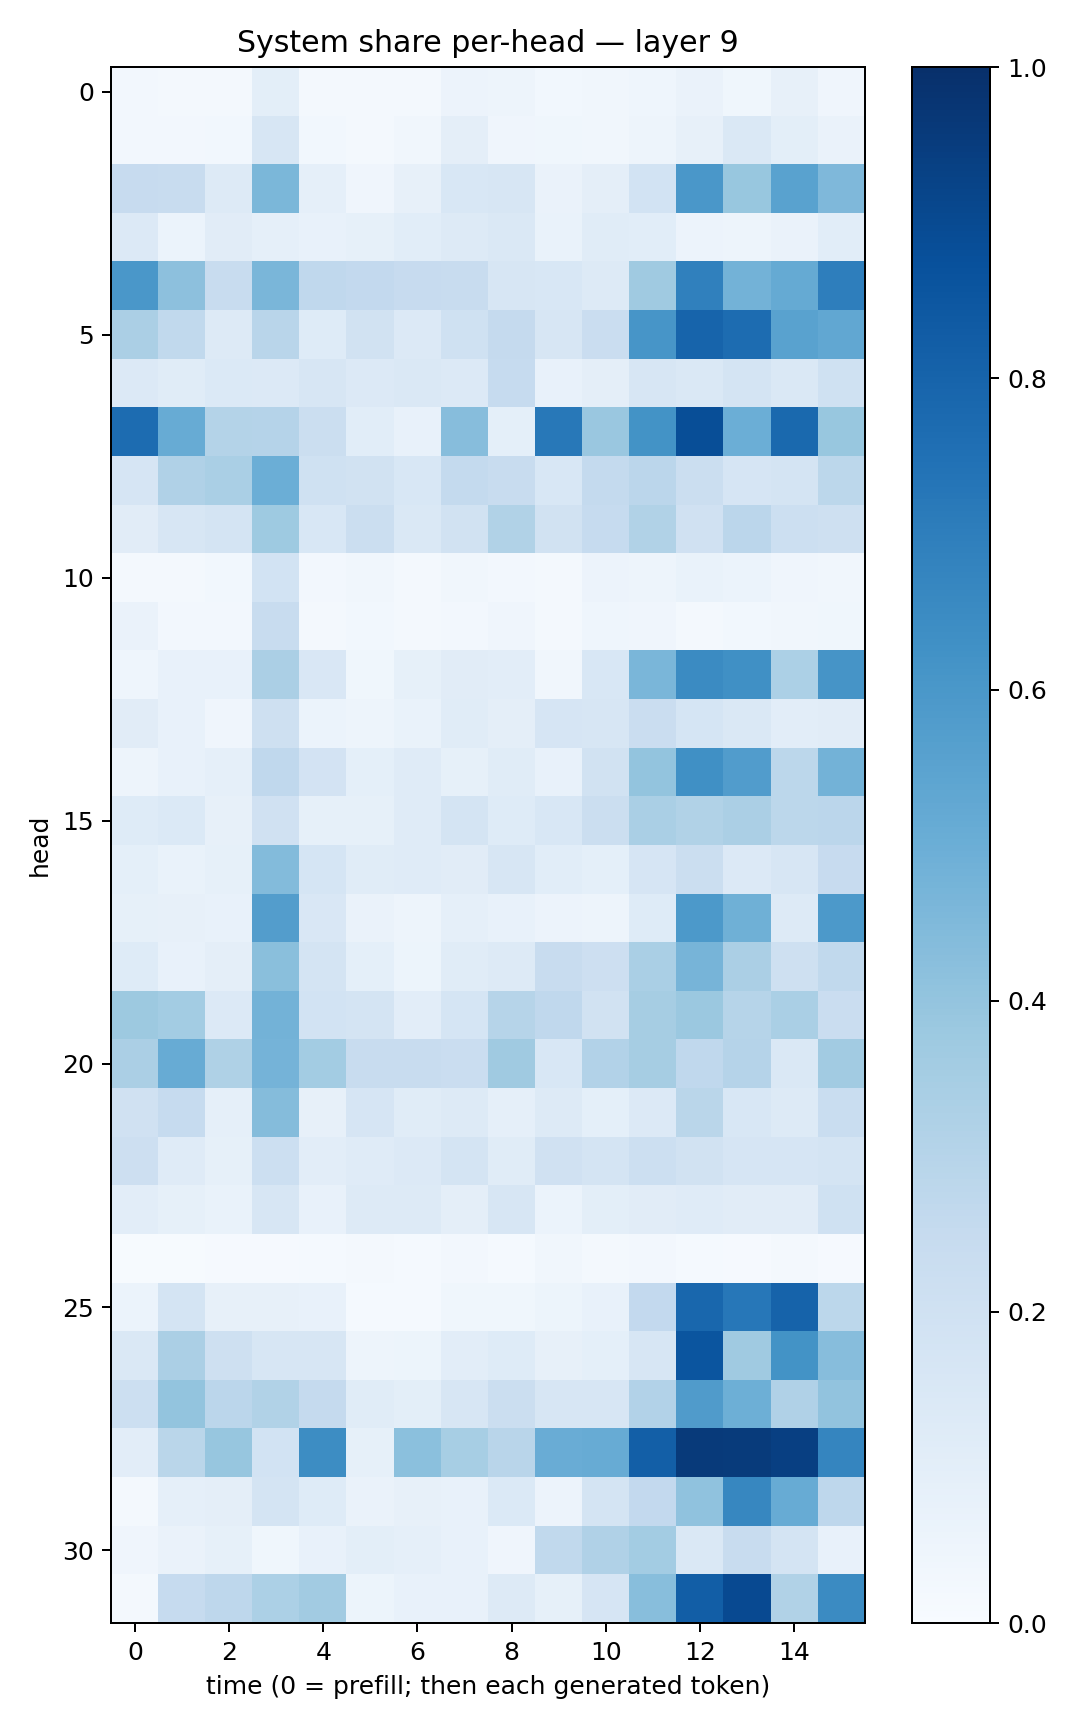

The data file committed next to this chart (first rows):
0.025101278, 0.01723361, 0.017545784, 0.10086321, 0.02250003, 0.0157185, 0.021816453, 0.055710282, 0.049325358, 0.028734522, 0.03153552, 0.0462675, 0.064851895, 0.036062464, 0.07812999, 0.040331025
0.02484, 0.02385, 0.02836, 0.1631, 0.02789, 0.0217, 0.03468, 0.0961, 0.04022, 0.03774, 0.03337, 0.0483, 0.0801, 0.1417, 0.1014, 0.06473
0.2431, 0.2407, 0.1323, 0.4601, 0.0895, 0.04, 0.0809, 0.1557, 0.1564, 0.06527, 0.09556, 0.1868, 0.5981, 0.3904, 0.5524, 0.4528
0.1336, 0.06071, 0.1096, 0.08606, 0.07526, 0.08582, 0.1065, 0.1317, 0.1419, 0.06797, 0.1141, 0.1082, 0.0557, 0.04775, 0.06535, 0.1056
0.5977, 0.4175, 0.2377, 0.4645, 0.2657, 0.2591, 0.243, 0.2371, 0.1595, 0.1554, 0.1269, 0.3686, 0.6911, 0.4778, 0.5161, 0.697
0.3335, 0.2625, 0.1289, 0.2913, 0.1231, 0.1914, 0.1329, 0.2, 0.2516, 0.1634, 0.2302, 0.6079, 0.7991, 0.766, 0.5523, 0.5311
0.1365, 0.1168, 0.1385, 0.1362, 0.1575, 0.1361, 0.1442, 0.1363, 0.249, 0.07359, 0.09565, 0.1638, 0.148, 0.1726, 0.1458, 0.1993
0.7685, 0.509, 0.3051, 0.3045, 0.2191, 0.1091, 0.07153, 0.4306, 0.09295, 0.7219, 0.3829, 0.6206, 0.8838, 0.4978, 0.7776, 0.3902
0.1678, 0.3176, 0.3376, 0.499, 0.2006, 0.1876, 0.153, 0.2546, 0.2419, 0.1546, 0.254, 0.2821, 0.2208, 0.1646, 0.1772, 0.2809
0.1124, 0.1569, 0.1786, 0.3741, 0.1561, 0.2258, 0.1466, 0.1881, 0.316, 0.1898, 0.2476, 0.3137, 0.1967, 0.2841, 0.2175, 0.2049
0.0165, 0.02199, 0.03063, 0.1846, 0.02524, 0.03465, 0.02296, 0.03259, 0.02534, 0.01916, 0.0548, 0.04941, 0.0666, 0.05901, 0.04197, 0.03141
0.06339, 0.02603, 0.026, 0.24, 0.02331, 0.02778, 0.01864, 0.0254, 0.04037, 0.01816, 0.04423, 0.04296, 0.02262, 0.02749, 0.03453, 0.03581
0.04414, 0.07626, 0.07275, 0.3327, 0.1519, 0.03641, 0.08403, 0.1101, 0.1028, 0.03333, 0.1539, 0.4624, 0.6488, 0.6316, 0.3309, 0.6098
0.1113, 0.07243, 0.04052, 0.2064, 0.06038, 0.04726, 0.06761, 0.114, 0.0965, 0.1667, 0.1589, 0.2296, 0.1709, 0.1438, 0.1034, 0.1109
0.05007, 0.07628, 0.0864, 0.2682, 0.1835, 0.09192, 0.1209, 0.08253, 0.1148, 0.07631, 0.1879, 0.3989, 0.6297, 0.5744, 0.2796, 0.4774
0.1242, 0.1382, 0.08116, 0.1985, 0.0837, 0.08531, 0.1181, 0.1781, 0.1219, 0.1524, 0.2237, 0.3389, 0.3133, 0.3329, 0.2784, 0.2813
0.09318, 0.06779, 0.08499, 0.4412, 0.1689, 0.1149, 0.121, 0.1105, 0.1577, 0.1088, 0.09035, 0.1675, 0.2241, 0.135, 0.1565, 0.2451
0.0823, 0.07891, 0.07189, 0.5716, 0.151, 0.06272, 0.04854, 0.08919, 0.07711, 0.05824, 0.04865, 0.1245, 0.5937, 0.4912, 0.131, 0.5915
0.1214, 0.07237, 0.09681, 0.4258, 0.1746, 0.09003, 0.05122, 0.1163, 0.1291, 0.241, 0.2118, 0.338, 0.4698, 0.334, 0.2075, 0.2647
0.3788, 0.3573, 0.1362, 0.4779, 0.1841, 0.1772, 0.1016, 0.1694, 0.2974, 0.2687, 0.1929, 0.3482, 0.3806, 0.2976, 0.3364, 0.2298
0.3358, 0.5108, 0.3214, 0.4755, 0.3589, 0.235, 0.2391, 0.2296, 0.3702, 0.1545, 0.309, 0.3498, 0.2673, 0.3045, 0.147, 0.3596
0.1981, 0.2472, 0.0887, 0.4342, 0.0796, 0.1659, 0.1147, 0.1267, 0.08613, 0.128, 0.09287, 0.1359, 0.2885, 0.155, 0.1253, 0.2343
0.212, 0.1196, 0.08425, 0.216, 0.1028, 0.1192, 0.136, 0.178, 0.1171, 0.1965, 0.1775, 0.2185, 0.1879, 0.1647, 0.1662, 0.1733
0.1016, 0.08333, 0.06772, 0.1592, 0.07795, 0.1259, 0.1298, 0.09505, 0.1593, 0.06101, 0.09924, 0.1106, 0.1195, 0.1129, 0.1126, 0.2025
0.007723, 0.005987, 0.008931, 0.008846, 0.01247, 0.01665, 0.01221, 0.02514, 0.01466, 0.03149, 0.02254, 0.0238, 0.01497, 0.01162, 0.02125, 0.009807
0.05887, 0.1759, 0.07823, 0.079, 0.07501, 0.01354, 0.01363, 0.03804, 0.03771, 0.05367, 0.07418, 0.2613, 0.7875, 0.7241, 0.8046, 0.2782
0.1455, 0.3333, 0.2087, 0.1595, 0.158, 0.04939, 0.05299, 0.1051, 0.1239, 0.07876, 0.09374, 0.1603, 0.8574, 0.3687, 0.6195, 0.4302
0.2157, 0.3988, 0.2813, 0.3128, 0.2529, 0.1152, 0.09929, 0.1605, 0.2208, 0.1591, 0.1611, 0.31, 0.581, 0.4927, 0.3202, 0.4046
0.1028, 0.2867, 0.393, 0.1867, 0.6411, 0.08284, 0.4211, 0.3441, 0.2905, 0.5056, 0.5079, 0.8195, 0.9598, 0.9556, 0.9403, 0.6717
0.01706, 0.08866, 0.0974, 0.175, 0.1244, 0.0656, 0.07875, 0.07203, 0.1391, 0.05584, 0.1794, 0.2578, 0.4067, 0.6661, 0.5096, 0.2768
0.0421, 0.06321, 0.08355, 0.03829, 0.07723, 0.09806, 0.08698, 0.07473, 0.04289, 0.2637, 0.3189, 0.359, 0.145, 0.2396, 0.1728, 0.07744
0.01808, 0.2478, 0.2737, 0.3282, 0.3604, 0.05397, 0.07784, 0.07219, 0.1292, 0.08299, 0.1669, 0.4269, 0.8208, 0.9013, 0.3161, 0.6487
